Labelled photos from "room_classification", an image-classification folder in gesstalt/BRIDGE. The possible labels are: bathroom, bedroom, hall, kitchen, living room.

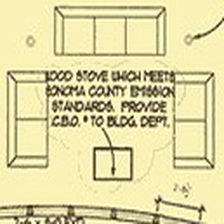
Label: living room

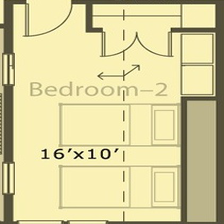
Label: bedroom

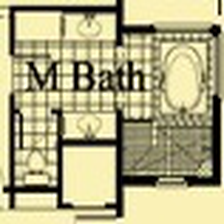
Label: bathroom

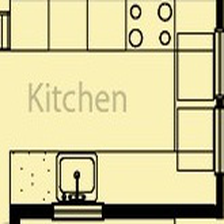
Label: kitchen

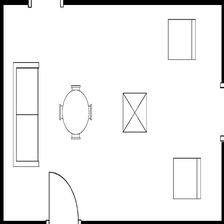
Label: living room

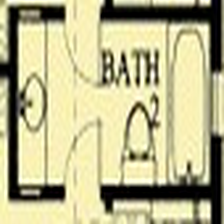
Label: bathroom
